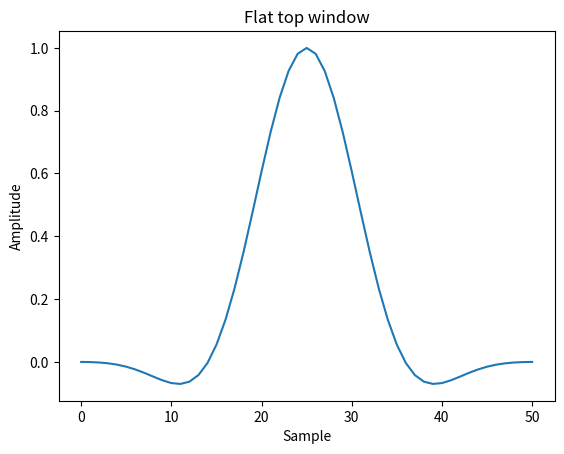

Reproduce this figure in Python. (Note: this script raises an exception after producing the figure.)
# Plot the window and its frequency response:

from scipy import signal
from scipy.fft import fft, fftshift
import matplotlib.pyplot as plt

window = signal.windows.flattop(51)
plt.plot(window)
plt.title("Flat top window")
plt.ylabel("Amplitude")
plt.xlabel("Sample")

plt.figure()
A = fft(window, 2048) / (len(window)/2.0)
freq = np.linspace(-0.5, 0.5, len(A))
response = 20 * np.log10(np.abs(fftshift(A / abs(A).max())))
plt.plot(freq, response)
plt.axis([-0.5, 0.5, -120, 0])
plt.title("Frequency response of the flat top window")
plt.ylabel("Normalized magnitude [dB]")
plt.xlabel("Normalized frequency [cycles per sample]")
